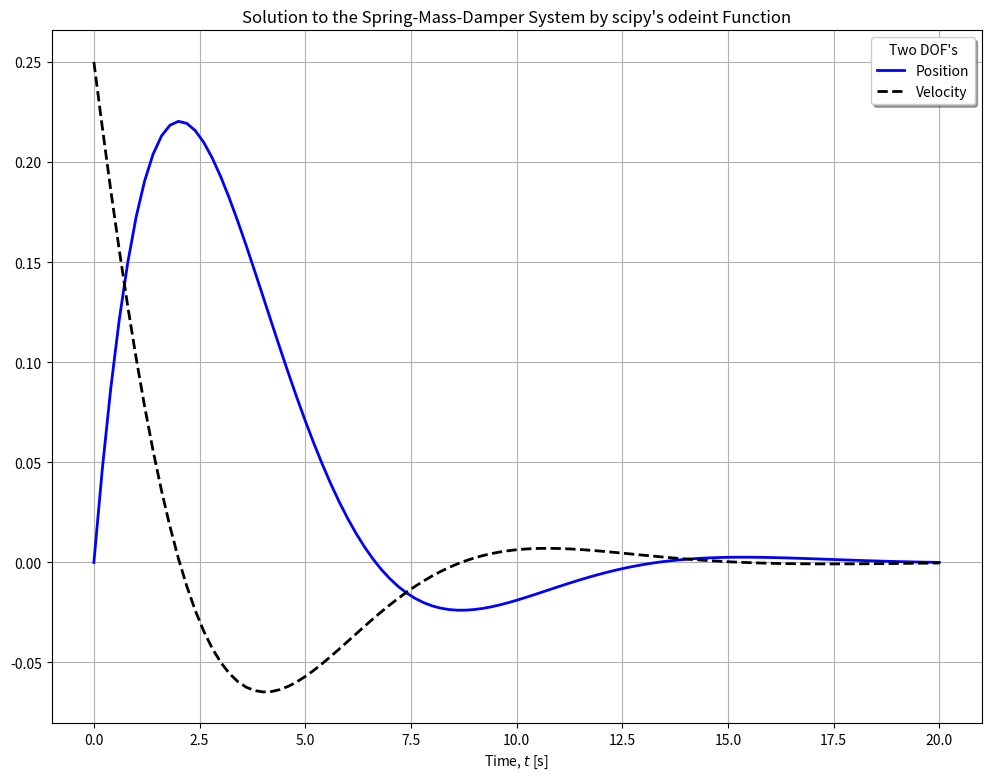

Write the Python code that produced this figure.
from numpy import linspace
from scipy.integrate import odeint
from matplotlib.pyplot import figure, plot, xlabel, ylabel, title, grid, show, legend

m = 3.0 # [kg]
c = 2.0 # [kg/s]
k = 1.0 # [N/m]
t_int = linspace(0, 20, 101) # time interval [s]

x0 = [0, 0.25] # initial conditions

sdof = lambda x, t: [x[1], -k/m * x[0] - c/m * x[1]]

x = odeint(sdof, x0, t_int);

figure(num=0, figsize=(12, 9), dpi=90, facecolor='w', edgecolor='k')
plot(t_int, x[:, 0], '-b', label='Position', linewidth=2)
plot(t_int, x[:, 1], '--k', label='Velocity', linewidth=2)

xlabel('Time, $t$ [s]')
#ylabel('Position, $x(t)$ [m]')
title('Solution to the Spring-Mass-Damper System by scipy\'s odeint Function')
legend(loc=0, title='Two DOF\'s', shadow=True)
grid(True)
show()
